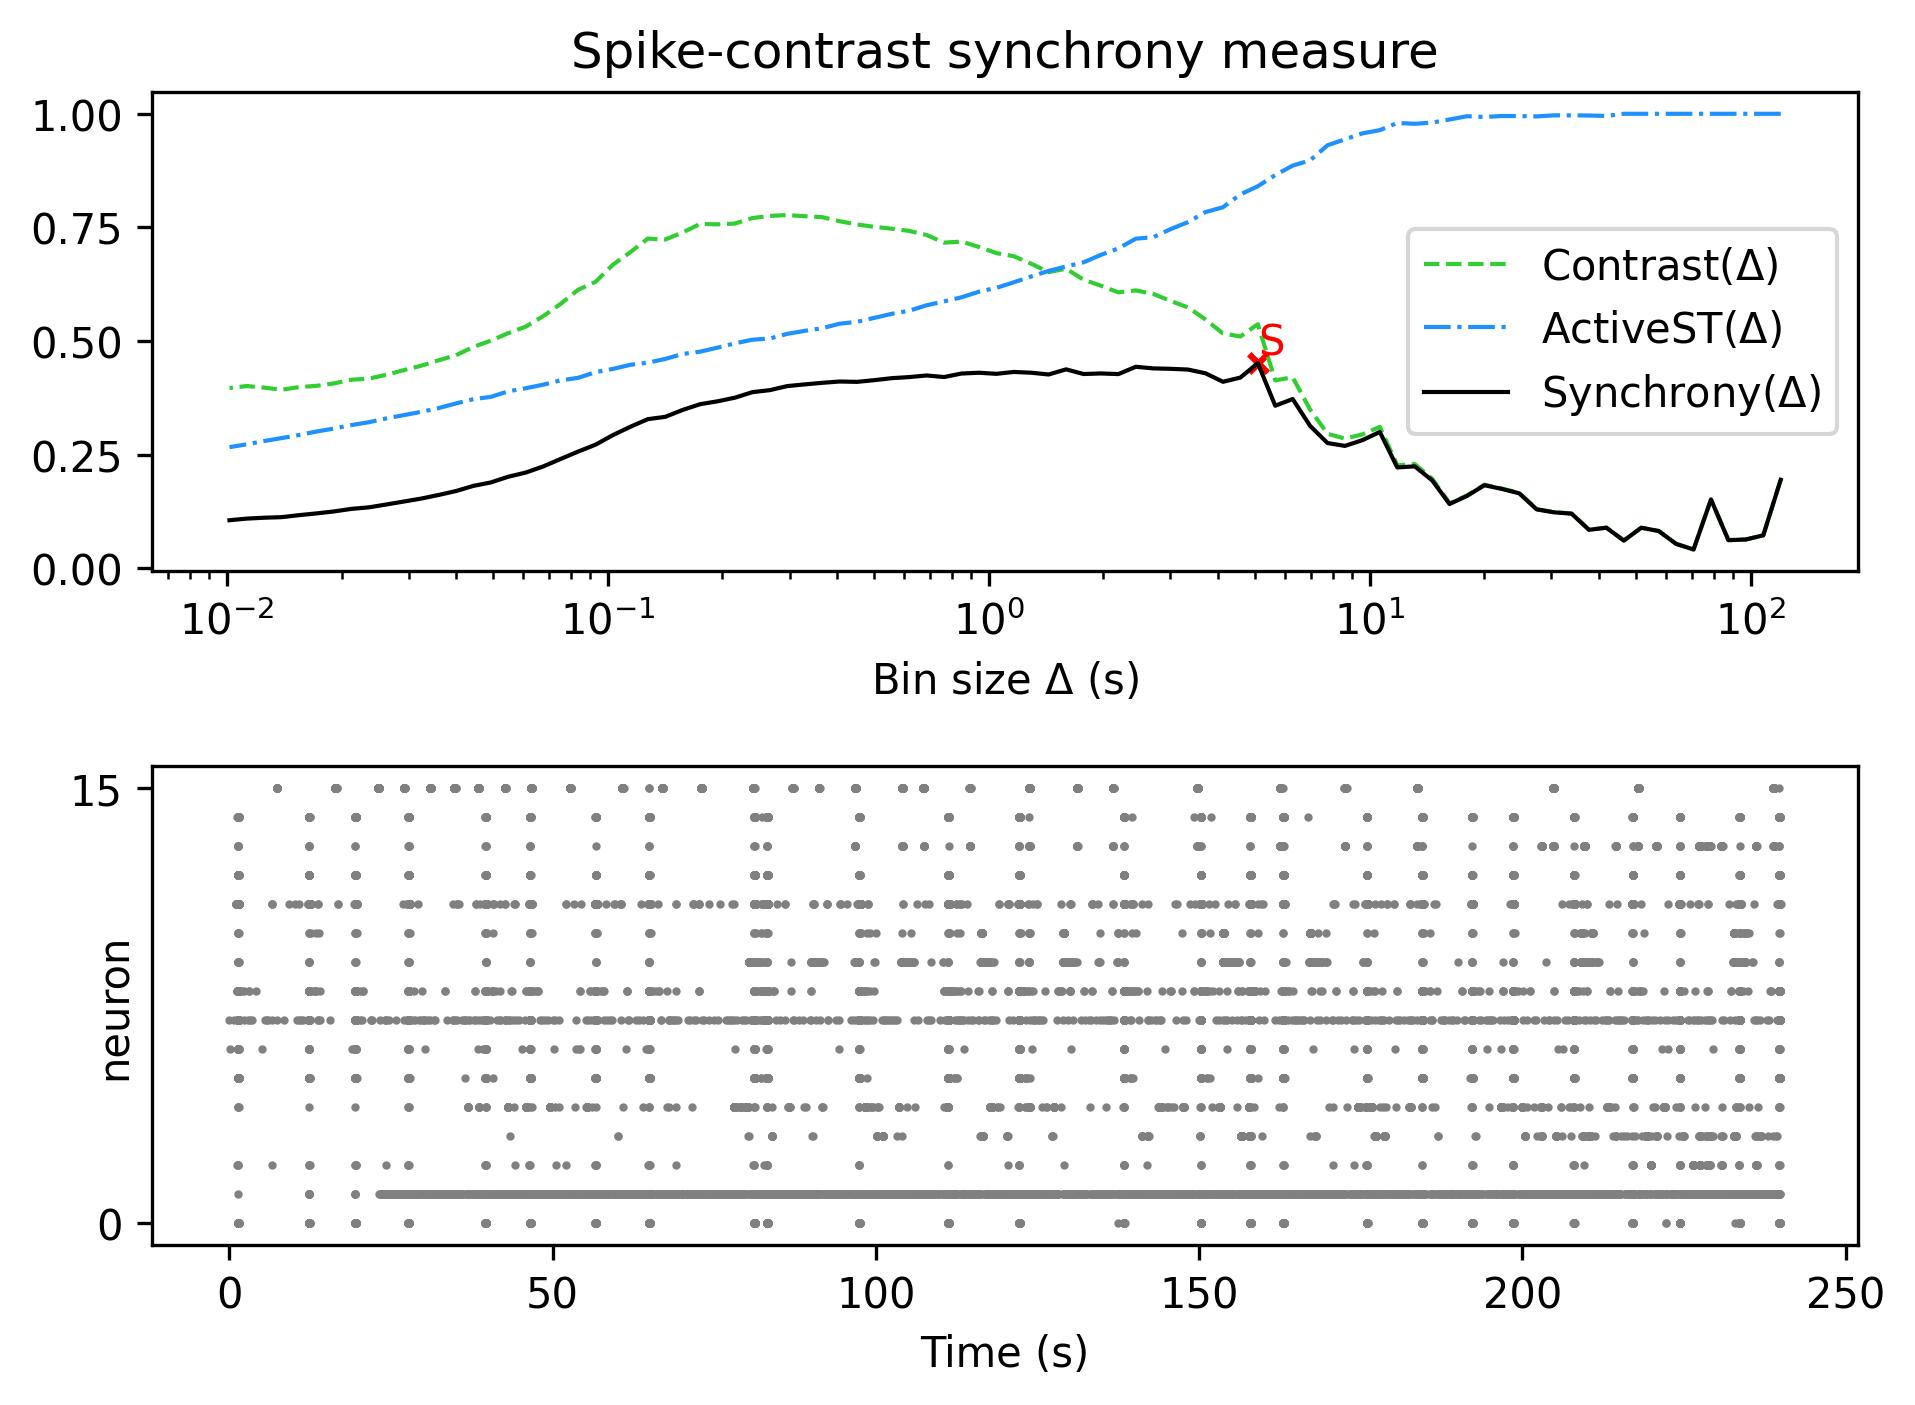

Source data for this figure (header and first rows):
, Spike-contrast (120.0 s), Spike-contrast (108.0 s), Spike-contrast (97.2 s), Spike-contrast (87.48 s), Spike-contrast (78.732 s), Spike-contrast (70.859 s), Spike-contrast (63.773 s), Spike-contrast (57.396 s), Spike-contrast (51.656 s), Spike-contrast (46.49 s), Spike-contrast (41.841 s), Spike-contrast (37.657 s), Spike-contrast (33.892 s), Spike-contrast (30.502 s), Spike-contrast (27.452 s), Spike-contrast (24.707 s), Spike-contrast (22.236 s), Spike-contrast (20.013 s), Spike-contrast (18.011 s), Spike-contrast (16.21 s), Spike-contrast (14.589 s), Spike-contrast (13.13 s), Spike-contrast (11.817 s)
0, 0.1948, 0.07256, 0.06347, 0.06196, 0.1514, 0.04145, 0.05376, 0.08207, 0.08928, 0.06104, 0.08929, 0.08471, 0.1203, 0.1231, 0.1297, 0.165, 0.1747, 0.1828, 0.1593, 0.1415, 0.1936, 0.2243, 0.222
